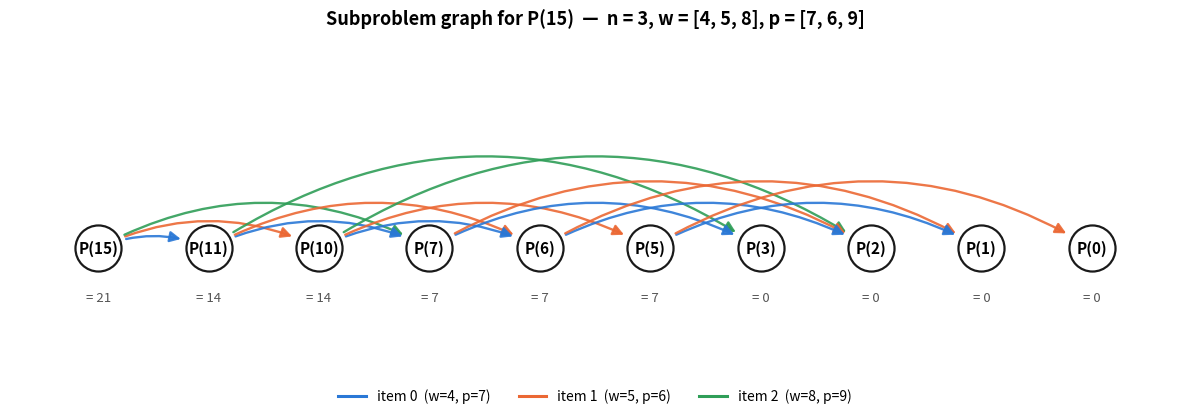

Write the Python code that produced this figure.
"""
Builds and draws the subproblem graph for P(15) in the unbounded knapsack
instance from the Project 3 brief: n = 3, weights = [4, 5, 8], profits = [7, 6, 9].

Node C represents the subproblem P(C). An edge C -> C - w_i exists whenever
item type i (weight w_i) fits in capacity C, since P(C) depends on P(C - w_i).
"""
import matplotlib.pyplot as plt
from matplotlib.patches import FancyArrowPatch

weights = [4, 5, 8]
profits = [7, 6, 9]
TARGET = 15

# --- Discover every subproblem reachable from P(15), and every dependency edge ---
visited = {TARGET}
queue = [TARGET]
edges = []  # (from_C, to_C, item_index)
while queue:
    C = queue.pop(0)
    for i, w in enumerate(weights):
        if w <= C:
            nxt = C - w
            edges.append((C, nxt, i))
            if nxt not in visited:
                visited.add(nxt)
                queue.append(nxt)

nodes = sorted(visited, reverse=True)
print("Nodes (subproblems):", nodes)
print("Number of nodes:", len(nodes))
print("Number of edges:", len(edges))
for e in sorted(edges, key=lambda e: (-e[0], e[2])):
    print(f"  P({e[0]}) -> P({e[1]})  via item {e[2]} (w={weights[e[2]]}, p={profits[e[2]]})")

# --- Also compute P(C) for every node, bottom-up, to label each node with its value ---
Pval = {}
for C in sorted(visited):
    if C == 0:
        Pval[C] = 0
    else:
        best = 0
        for i, w in enumerate(weights):
            if w <= C:
                best = max(best, profits[i] + Pval[C - w])
        Pval[C] = best
print("P(C) values:", Pval)

# --- Draw: single horizontal row of nodes (descending C), arcs for edges ---
BLUE = "#2a78d6"
ORANGE = "#eb6834"
GREEN = "#2f9e58"
item_colors = [BLUE, ORANGE, GREEN]

x = {C: idx for idx, C in enumerate(nodes)}  # left -> right = largest -> smallest
y0 = 0.0

fig, ax = plt.subplots(figsize=(12, 4.3))

# Edges as arcs above the line; curvature scaled by span so short/long edges don't collide
for (frm, to, i) in edges:
    x1, x2 = x[frm], x[to]
    span = x2 - x1  # negative (to is smaller C, further right)
    rad = 0.28 + 0.05 * abs(span)
    arrow = FancyArrowPatch(
        (x1, y0), (x2, y0),
        connectionstyle=f"arc3,rad={-0.18 - 0.03*abs(span)}",
        arrowstyle="-|>", mutation_scale=16,
        shrinkA=21, shrinkB=21,
        color=item_colors[i], linewidth=1.7, alpha=0.9, zorder=1,
    )
    ax.add_patch(arrow)

# Nodes
for C in nodes:
    ax.scatter([x[C]], [y0], s=1100, color="white", edgecolor="#1a1a1a", linewidth=1.6, zorder=3)
    ax.text(x[C], y0, f"P({C})", ha="center", va="center", fontsize=11, fontweight="bold", zorder=4)
    ax.text(x[C], y0 - 0.55, f"= {Pval[C]}", ha="center", va="center", fontsize=9.5, color="#555555", zorder=4)

# Legend for item colors
handles = [
    plt.Line2D([0], [0], color=item_colors[i], lw=2.2,
               label=f"item {i}  (w={weights[i]}, p={profits[i]})")
    for i in range(len(weights))
]
ax.legend(handles=handles, loc="upper center", bbox_to_anchor=(0.5, -0.02),
          ncol=3, frameon=False, fontsize=10)

ax.set_xlim(-0.8, len(nodes) - 0.2)
ax.set_ylim(-1.35, 2.25)
ax.axis("off")
ax.set_title("Subproblem graph for P(15)  —  n = 3, w = [4, 5, 8], p = [7, 6, 9]",
             fontsize=13, fontweight="bold", pad=14)

plt.tight_layout()
plt.savefig("subproblem_graph.png", dpi=200, bbox_inches="tight")
print("Saved subproblem_graph.png")
